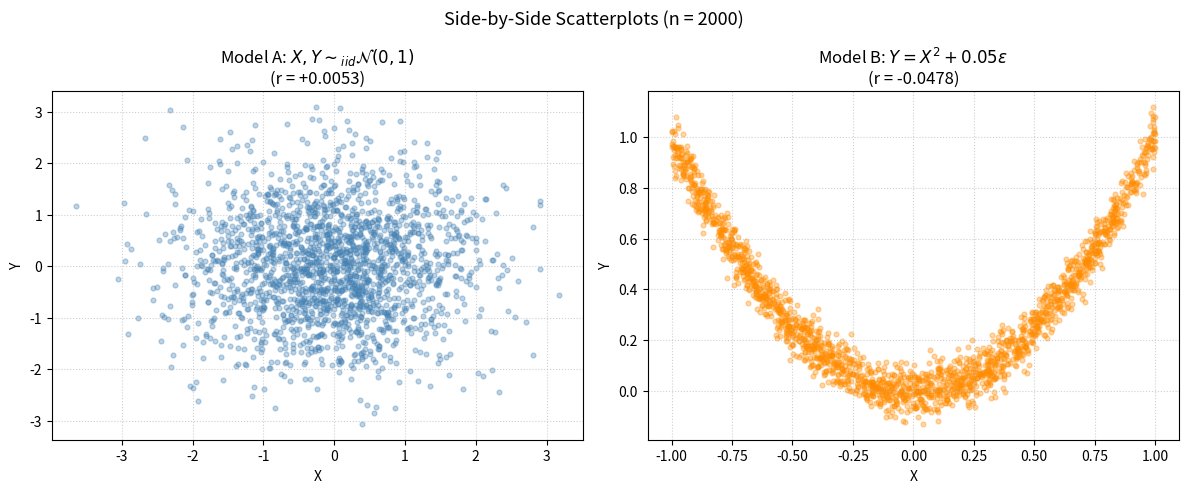
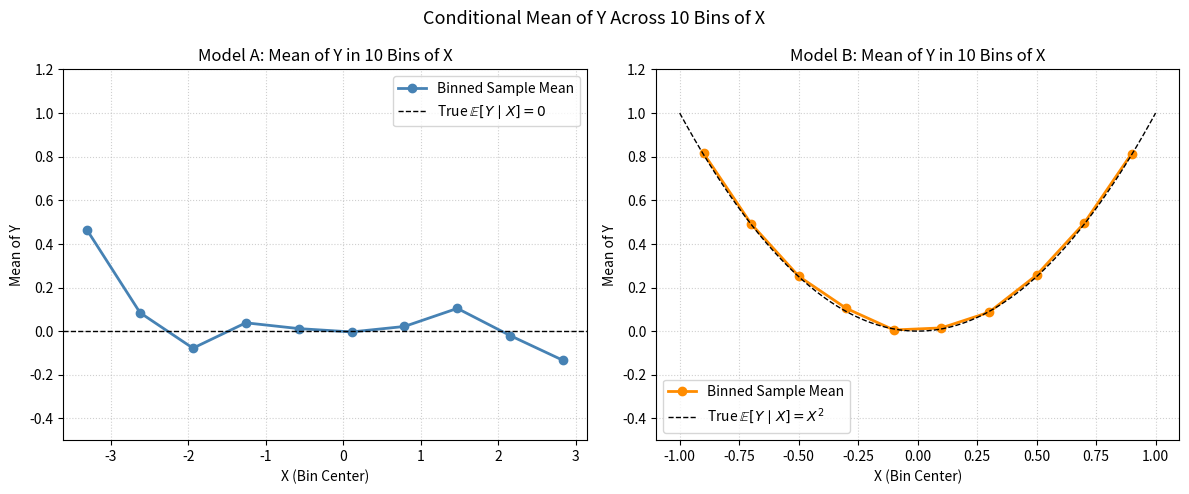

Reproduce these figures in Python, in order.
import matplotlib.pyplot as plt
import numpy as np

# Set seed for reproducibility
rng = np.random.default_rng(42)
n = 2000

# Model A: X, Y ~ iid N(0, 1)
X_A = rng.standard_normal(n)
Y_A = rng.standard_normal(n)

# Model B: X ~ Unif(-1, 1), Y = X^2 + 0.05 * eps, eps ~ N(0, 1)
X_B = rng.uniform(-1.0, 1.0, size=n)
eps = rng.standard_normal(n)
Y_B = X_B**2 + 0.05 * eps

# Sample covariance (ddof=1) and Pearson correlation
cov_A = np.cov(X_A, Y_A, ddof=1)[0, 1]
corr_A = np.corrcoef(X_A, Y_A)[0, 1]

cov_B = np.cov(X_B, Y_B, ddof=1)[0, 1]
corr_B = np.corrcoef(X_B, Y_B)[0, 1]

print("Sample Covariance and Correlation (n = 2000)")
print(f"Model A: Cov(X, Y) = {cov_A:+.5f},  Corr(X, Y) = {corr_A:+.5f}")
print(f"Model B: Cov(X, Y) = {cov_B:+.5f},  Corr(X, Y) = {corr_B:+.5f}")


def binned_means(x, y, num_bins=10):
	edges = np.linspace(np.min(x), np.max(x), num_bins + 1)
	centers = 0.5 * (edges[:-1] + edges[1:])
	bin_idx = np.clip(np.digitize(x, edges) - 1, 0, num_bins - 1)
	means = np.array([
		y[bin_idx == i].mean() if np.any(bin_idx == i) else np.nan
		for i in range(num_bins)
	])
	return centers, means


centers_A, means_A = binned_means(X_A, Y_A, num_bins=10)
centers_B, means_B = binned_means(X_B, Y_B, num_bins=10)

# 1. Side-by-Side plots 
fig1, axes1 = plt.subplots(1, 2, figsize=(12, 5), dpi=150)

axes1[0].scatter(X_A, Y_A, alpha=0.35, s=12, color="steelblue")
axes1[0].set_title(f"Model A: $X, Y \\sim_{{iid}} \\mathcal{{N}}(0,1)$\n(r = {corr_A:+.4f})")
axes1[0].set_xlabel("X")
axes1[0].set_ylabel("Y")
axes1[0].grid(True, linestyle=":", alpha=0.6)

axes1[1].scatter(X_B, Y_B, alpha=0.35, s=12, color="darkorange")
axes1[1].set_title(f"Model B: $Y = X^2 + 0.05\\varepsilon$\n(r = {corr_B:+.4f})")
axes1[1].set_xlabel("X")
axes1[1].set_ylabel("Y")
axes1[1].grid(True, linestyle=":", alpha=0.6)

fig1.suptitle("Side-by-Side Scatterplots (n = 2000)", fontsize=13)
plt.tight_layout()
plt.show()

# 2. Mean of Y within 10 Bins of X 
fig2, axes2 = plt.subplots(1, 2, figsize=(12, 5), dpi=150)

axes2[0].plot(centers_A, means_A, marker="o", linewidth=2, color="steelblue", label="Binned Sample Mean")
axes2[0].axhline(0.0, color="black", linestyle="--", linewidth=1, label=r"True $\mathbb{E}[Y \mid X] = 0$")
axes2[0].set_title("Model A: Mean of Y in 10 Bins of X")
axes2[0].set_xlabel("X (Bin Center)")
axes2[0].set_ylabel("Mean of Y")
axes2[0].set_ylim(-0.5, 1.2)
axes2[0].legend()
axes2[0].grid(True, linestyle=":", alpha=0.6)

x_grid = np.linspace(-1, 1, 200)
axes2[1].plot(centers_B, means_B, marker="o", linewidth=2, color="darkorange", label="Binned Sample Mean")
axes2[1].plot(x_grid, x_grid**2, color="black", linestyle="--", linewidth=1, label=r"True $\mathbb{E}[Y \mid X] = X^2$")
axes2[1].set_title("Model B: Mean of Y in 10 Bins of X")
axes2[1].set_xlabel("X (Bin Center)")
axes2[1].set_ylabel("Mean of Y")
axes2[1].set_ylim(-0.5, 1.2)
axes2[1].legend()
axes2[1].grid(True, linestyle=":", alpha=0.6)

fig2.suptitle("Conditional Mean of Y Across 10 Bins of X", fontsize=13)
plt.tight_layout()
plt.show()
